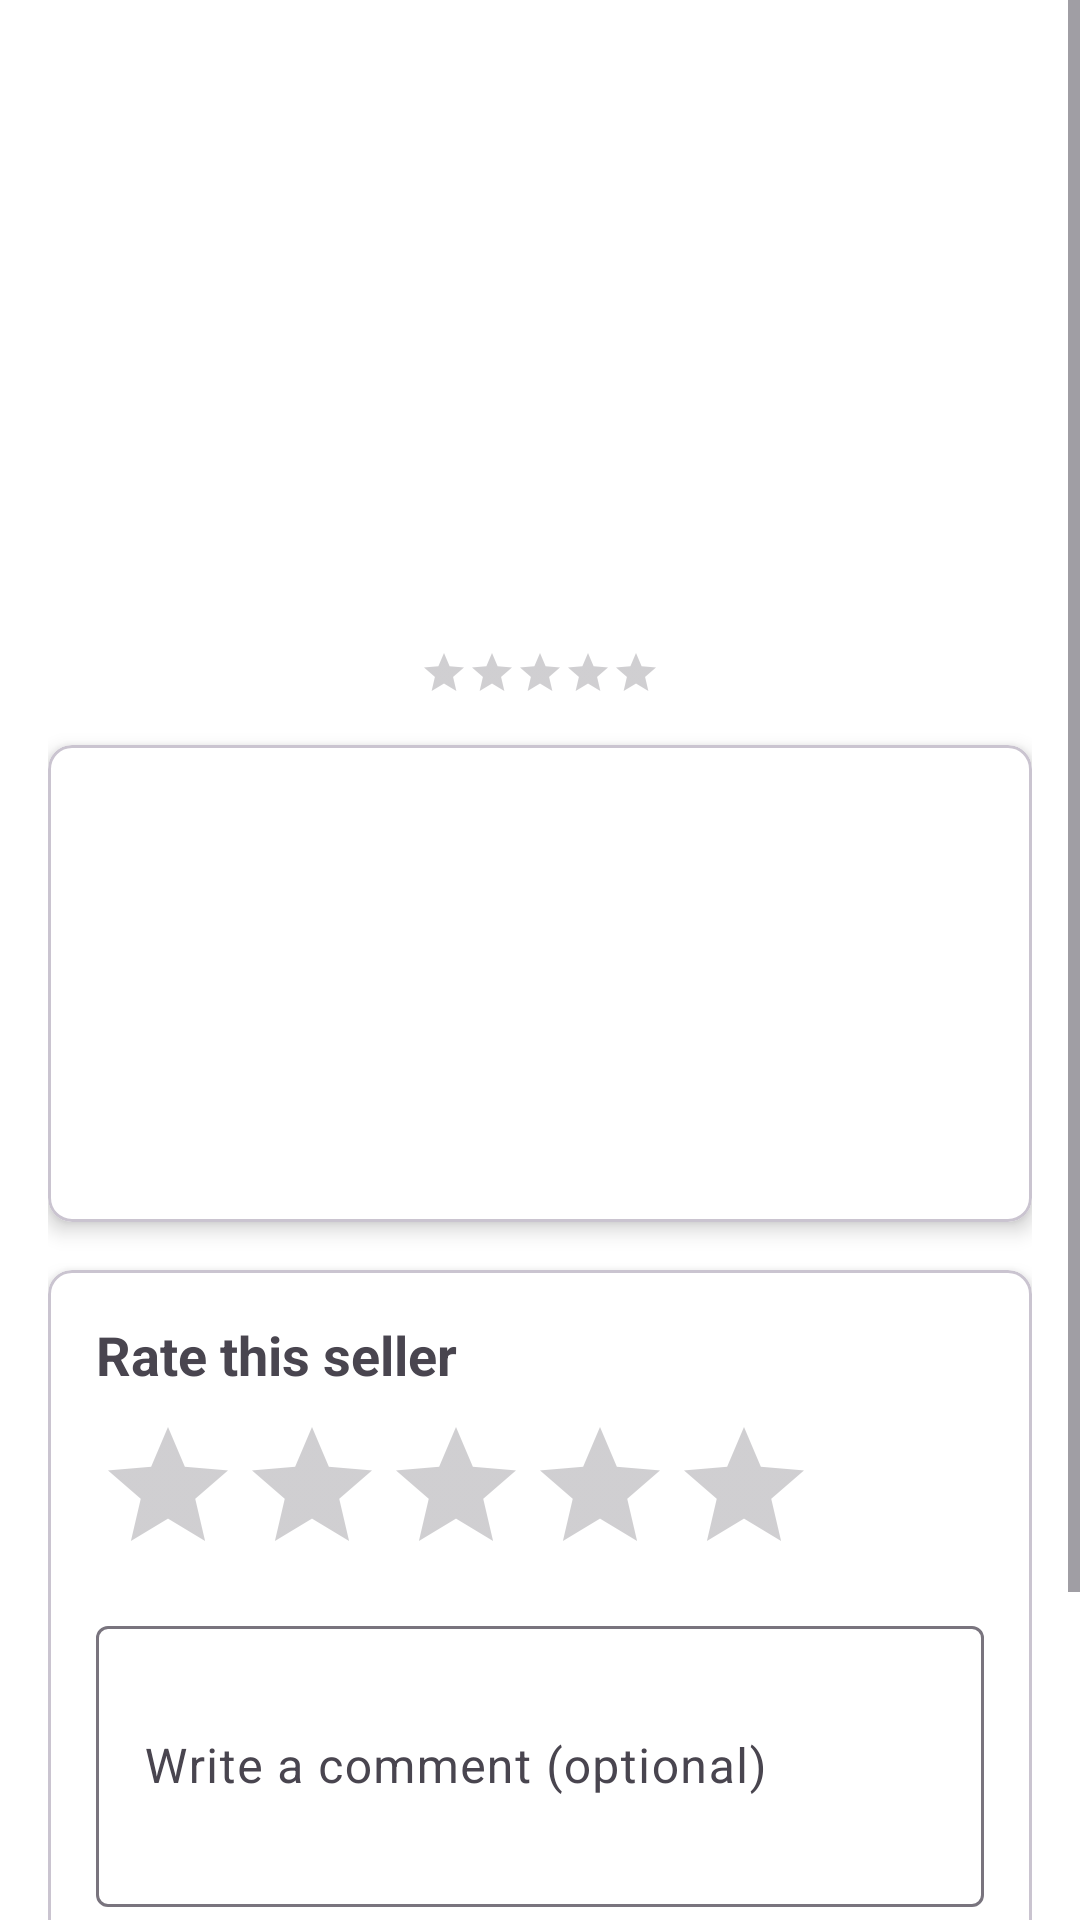

Layout XML and referenced resources for this Android screen:
<!-- AndroidManifest.xml: application theme Theme.SSDE_commerce -->
<!-- res/layout/activity_seller_detail.xml -->
<?xml version="1.0" encoding="utf-8"?>
<ScrollView xmlns:android="http://schemas.android.com/apk/res/android"
    xmlns:app="http://schemas.android.com/apk/res-auto"
    xmlns:tools="http://schemas.android.com/tools"
    android:layout_width="match_parent"
    android:layout_height="match_parent"
    android:background="@color/background">

    <androidx.constraintlayout.widget.ConstraintLayout
        android:layout_width="match_parent"
        android:layout_height="wrap_content"
        android:padding="16dp">

        <ImageButton
            android:id="@+id/backButton"
            android:layout_width="wrap_content"
            android:layout_height="wrap_content"
            android:background="?attr/selectableItemBackgroundBorderless"
            android:src="@drawable/ic_back"
            app:layout_constraintStart_toStartOf="parent"
            app:layout_constraintTop_toTopOf="parent" />

        <ImageView
            android:id="@+id/sellerImage"
            android:layout_width="120dp"
            android:layout_height="120dp"
            android:layout_marginTop="24dp"
            android:scaleType="centerCrop"
            app:layout_constraintEnd_toEndOf="parent"
            app:layout_constraintStart_toStartOf="parent"
            app:layout_constraintTop_toBottomOf="@id/backButton"
            tools:src="@tools:sample/avatars" />

        <TextView
            android:id="@+id/sellerName"
            android:layout_width="wrap_content"
            android:layout_height="wrap_content"
            android:layout_marginTop="16dp"
            android:textSize="24sp"
            android:textStyle="bold"
            app:layout_constraintEnd_toEndOf="parent"
            app:layout_constraintStart_toStartOf="parent"
            app:layout_constraintTop_toBottomOf="@id/sellerImage"
            tools:text="Seller Name" />

        <RatingBar
            android:id="@+id/sellerRating"
            style="?android:attr/ratingBarStyleSmall"
            android:layout_width="wrap_content"
            android:layout_height="wrap_content"
            android:layout_marginTop="8dp"
            android:isIndicator="true"
            android:numStars="5"
            android:stepSize="0.1"
            android:progressTint="@color/primary_dark"
            app:layout_constraintEnd_toEndOf="parent"
            app:layout_constraintStart_toStartOf="parent"
            app:layout_constraintTop_toBottomOf="@id/sellerName" />

        <TextView
            android:id="@+id/ratingCount"
            android:layout_width="wrap_content"
            android:layout_height="wrap_content"
            app:layout_constraintBottom_toTopOf="@+id/sellerInfoCard"
            app:layout_constraintEnd_toStartOf="@+id/sellerRating"
            app:layout_constraintHorizontal_bias="0.231"
            app:layout_constraintStart_toStartOf="parent"
            app:layout_constraintTop_toTopOf="parent"
            app:layout_constraintVertical_bias="0.945"
            tools:text="(100 ratings)" />

        <TextView
            android:id="@+id/commentCount"
            android:layout_width="wrap_content"
            android:layout_height="wrap_content"
            android:layout_marginStart="152dp"
            app:layout_constraintBottom_toBottomOf="@id/ratingCount"
            app:layout_constraintEnd_toEndOf="parent"
            app:layout_constraintStart_toEndOf="@id/ratingCount"
            app:layout_constraintTop_toTopOf="@id/ratingCount"
            app:layout_constraintVertical_bias="0.0"
            tools:text="(50 comments)" />

        <com.google.android.material.card.MaterialCardView
            android:id="@+id/sellerInfoCard"
            android:layout_width="match_parent"
            android:layout_height="wrap_content"
            android:layout_marginTop="16dp"
            app:cardCornerRadius="8dp"
            app:cardElevation="4dp"
            android:backgroundTint="@color/white"
            app:layout_constraintTop_toBottomOf="@id/sellerRating">

            <LinearLayout
                android:layout_width="match_parent"
                android:layout_height="wrap_content"
                android:orientation="vertical"
                android:padding="16dp"

                >
                <TextView
                    android:id="@+id/sellerEmail"
                    android:layout_width="wrap_content"
                    android:layout_height="wrap_content"
                    tools:text="email@example.com" />

                <TextView
                    android:id="@+id/sellerMobile"
                    android:layout_width="wrap_content"
                    android:layout_height="wrap_content"
                    android:layout_marginTop="8dp"
                    tools:text="+1234567890" />

                <TextView
                    android:id="@+id/sellerAddress"
                    android:layout_width="wrap_content"
                    android:layout_height="wrap_content"
                    android:layout_marginTop="8dp"
                    tools:text="123 Seller Street, City, Country" />

                <TextView
                    android:id="@+id/sellerShopAddress"
                    android:layout_width="wrap_content"
                    android:layout_height="wrap_content"
                    android:layout_marginTop="8dp"
                    tools:text="456 Shop Avenue, City, Country" />

                <TextView
                    android:id="@+id/sellerShopEmail"
                    android:layout_width="wrap_content"
                    android:layout_height="wrap_content"
                    android:layout_marginTop="8dp"
                    tools:text="shop@example.com" />

            </LinearLayout>

        </com.google.android.material.card.MaterialCardView>

        <com.google.android.material.card.MaterialCardView
            android:id="@+id/ratingCard"
            android:layout_width="match_parent"
            android:layout_height="wrap_content"
            android:layout_marginTop="16dp"
            app:cardCornerRadius="8dp"
            app:cardElevation="4dp"
            android:backgroundTint="@color/white"
            app:layout_constraintTop_toBottomOf="@id/sellerInfoCard">

            <LinearLayout
                android:layout_width="match_parent"
                android:layout_height="wrap_content"
                android:orientation="vertical"
                android:padding="16dp">

                <TextView
                    android:layout_width="wrap_content"
                    android:layout_height="wrap_content"
                    android:text="Rate this seller"
                    android:textSize="18sp"
                    android:textStyle="bold" />

                <RatingBar
                    android:id="@+id/userRating"
                    android:layout_width="wrap_content"
                    android:layout_height="wrap_content"
                    android:layout_marginTop="8dp"
                    android:numStars="5"
                    android:stepSize="0.5"
                    android:progressTint="@color/primary_dark" />

                <com.google.android.material.textfield.TextInputLayout
                    android:layout_width="match_parent"
                    android:layout_height="wrap_content"
                    android:layout_marginTop="8dp"
                    android:hint="Write a comment (optional)">

                    <com.google.android.material.textfield.TextInputEditText
                        android:id="@+id/commentEditText"
                        android:layout_width="match_parent"
                        android:layout_height="wrap_content"
                        android:inputType="textMultiLine"
                        android:minLines="3" />

                </com.google.android.material.textfield.TextInputLayout>

                <com.google.android.material.button.MaterialButton
                    android:id="@+id/submitButton"
                    android:backgroundTint="@color/primary_dark"
                    android:layout_width="wrap_content"
                    android:layout_height="wrap_content"
                    android:layout_gravity="end"
                    android:layout_marginTop="8dp"
                    android:text="Submit" />

            </LinearLayout>

        </com.google.android.material.card.MaterialCardView>

        <TextView
            android:id="@+id/commentsTitle"
            android:layout_width="wrap_content"
            android:layout_height="wrap_content"
            android:layout_marginTop="16dp"
            android:text="Comments"
            android:textSize="18sp"
            android:textStyle="bold"
            app:layout_constraintStart_toStartOf="parent"
            app:layout_constraintTop_toBottomOf="@id/ratingCard" />

        <androidx.recyclerview.widget.RecyclerView
            android:id="@+id/commentsRecyclerView"
            android:layout_width="match_parent"
            android:layout_height="wrap_content"
            android:layout_marginTop="8dp"
            app:layout_constraintTop_toBottomOf="@id/commentsTitle" />

        <TextView
            android:id="@+id/viewAllComments"
            android:layout_width="wrap_content"
            android:layout_height="wrap_content"
            android:layout_marginTop="8dp"
            android:text="View all comments"
            android:textColor="@color/colorPrimary"
            android:visibility="gone"
            app:layout_constraintEnd_toEndOf="parent"
            app:layout_constraintStart_toStartOf="parent"
            app:layout_constraintTop_toBottomOf="@id/commentsRecyclerView" />

    </androidx.constraintlayout.widget.ConstraintLayout>
</ScrollView>
<!-- resources referenced by this layout -->
<resources>
  <color name="background">#FFFFFF</color>
  <color name="colorPrimary">#F8CA8D</color>
  <color name="primary_dark">#FFBA52</color>
  <color name="white">#FFFFFF</color>
  <style name="Theme.SSDE_commerce" parent="Base.Theme.SSDE_commerce" />
  <style name="Base.Theme.SSDE_commerce" parent="Theme.Material3.DayNight.NoActionBar">
          
          
          
          <item name="android:statusBarColor">@color/primary_dark</item>
      </style>
</resources>
